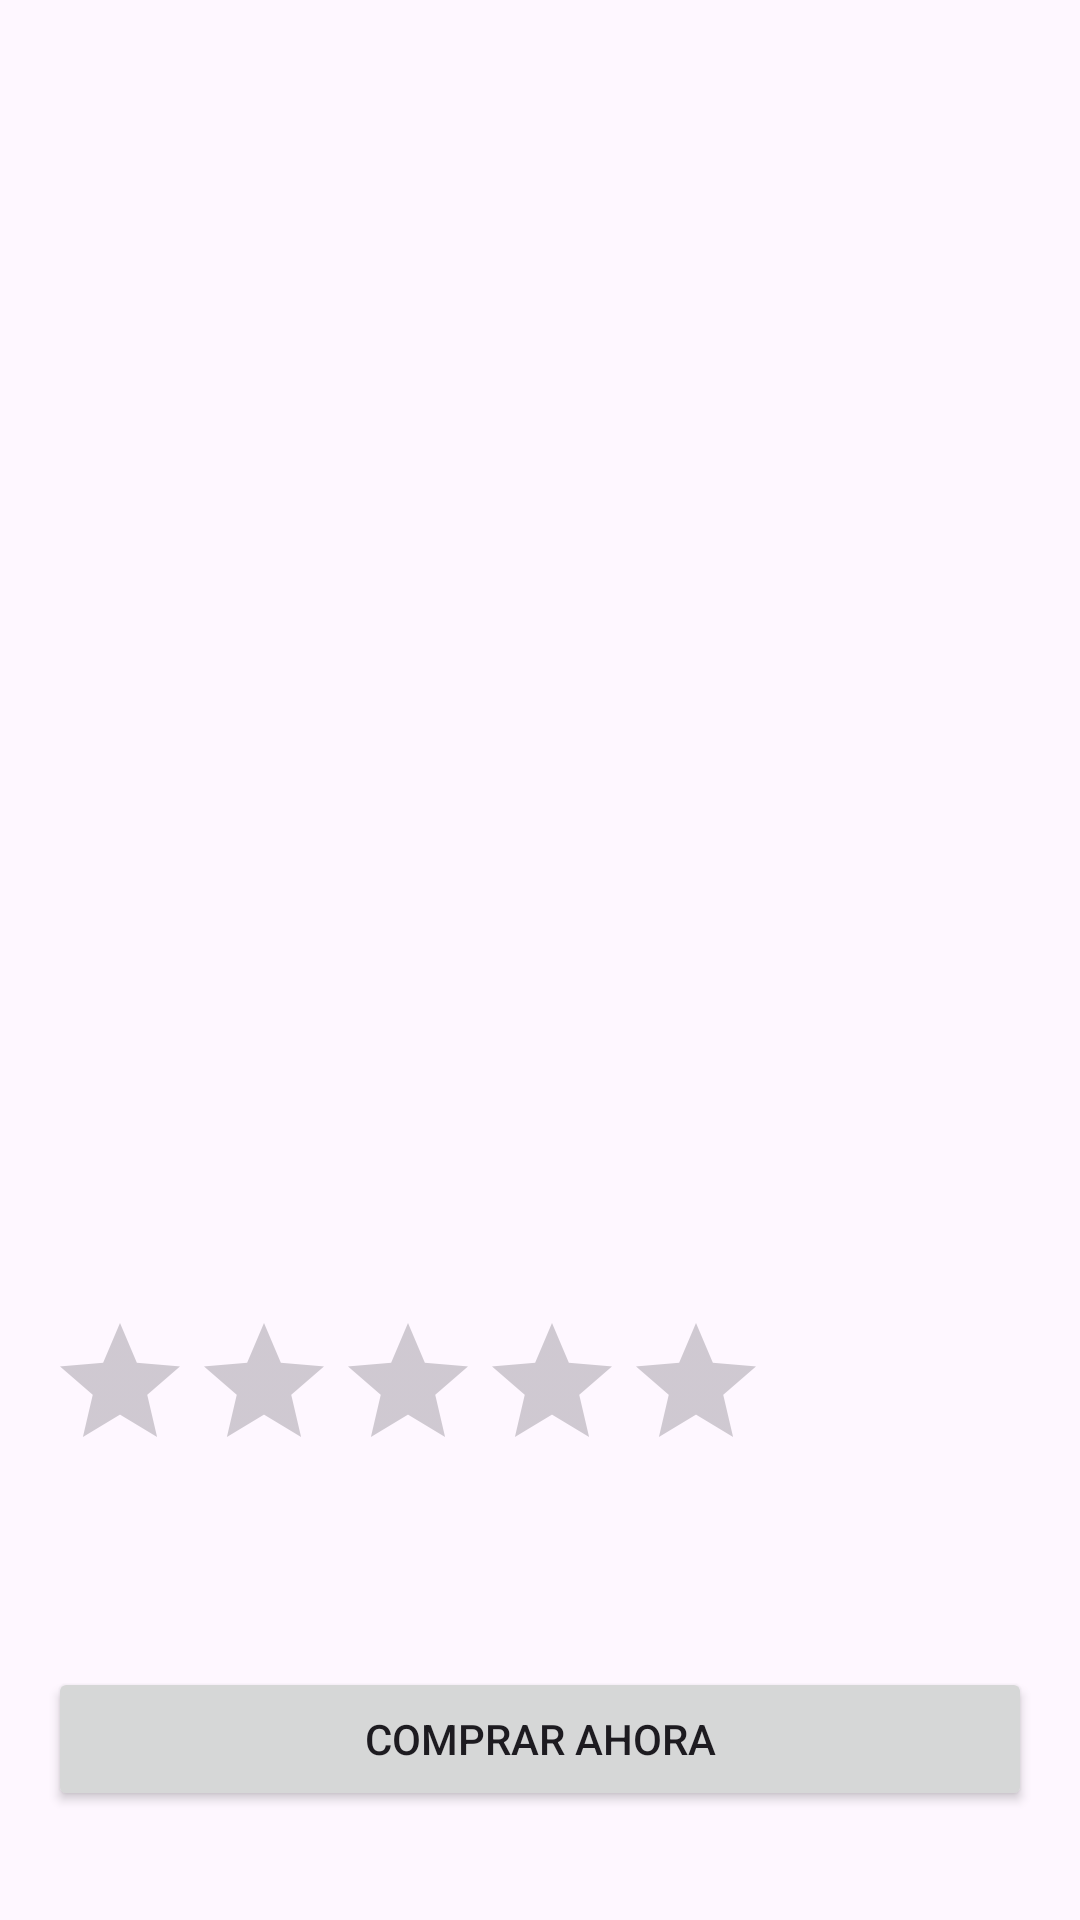

Reconstruct the res/layout file that produces this screen, plus the resources it refers to.
<!-- AndroidManifest.xml: application theme Theme.Practica33_ConstraintsIT2024 -->
<!-- res/layout/activity_actividad_registro_usuario.xml -->
<?xml version="1.0" encoding="utf-8"?>
<ScrollView xmlns:android="http://schemas.android.com/apk/res/android"
    xmlns:app="http://schemas.android.com/apk/res-auto"
    android:layout_width="match_parent"
    android:layout_height="match_parent">

    <LinearLayout
        android:layout_width="match_parent"
        android:layout_height="wrap_content"
        android:orientation="vertical"
        android:padding="16dp">

        <ImageView
            android:id="@+id/imagenDetalle"
            android:layout_width="match_parent"
            android:layout_height="300dp"
            android:scaleType="fitCenter" />

        <TextView
            android:id="@+id/tituloDetalle"
            android:layout_width="match_parent"
            android:layout_height="wrap_content"
            android:layout_marginTop="16dp"
            android:textSize="24sp"
            android:textStyle="bold" />

        <TextView
            android:id="@+id/categoriaDetalle"
            android:layout_width="match_parent"
            android:layout_height="wrap_content"
            android:layout_marginTop="8dp"
            android:textSize="16sp" />

        <TextView
            android:id="@+id/precioDetalle"
            android:layout_width="match_parent"
            android:layout_height="wrap_content"
            android:layout_marginTop="8dp"
            android:textColor="@android:color/holo_green_dark"
            android:textSize="20sp"
            android:textStyle="bold" />

        <RatingBar
            android:id="@+id/ratingBar"
            android:layout_width="wrap_content"
            android:layout_height="wrap_content"
            android:layout_marginTop="8dp"
            android:isIndicator="true" />

        <TextView
            android:id="@+id/descripcionDetalle"
            android:layout_width="match_parent"
            android:layout_height="wrap_content"
            android:layout_marginTop="16dp"
            android:textSize="16sp" />

        <Button
            android:id="@+id/btnComprar"
            android:layout_width="match_parent"
            android:layout_height="wrap_content"
            android:layout_marginTop="24dp"
            android:text="Comprar ahora" />

    </LinearLayout>
</ScrollView>
<!-- resources referenced by this layout -->
<resources>
  <style name="Theme.Practica33_ConstraintsIT2024" parent="Base.Theme.Practica33_ConstraintsIT2024" />
  <style name="Base.Theme.Practica33_ConstraintsIT2024" parent="Theme.Material3.DayNight.NoActionBar">
          
          
      </style>
</resources>
